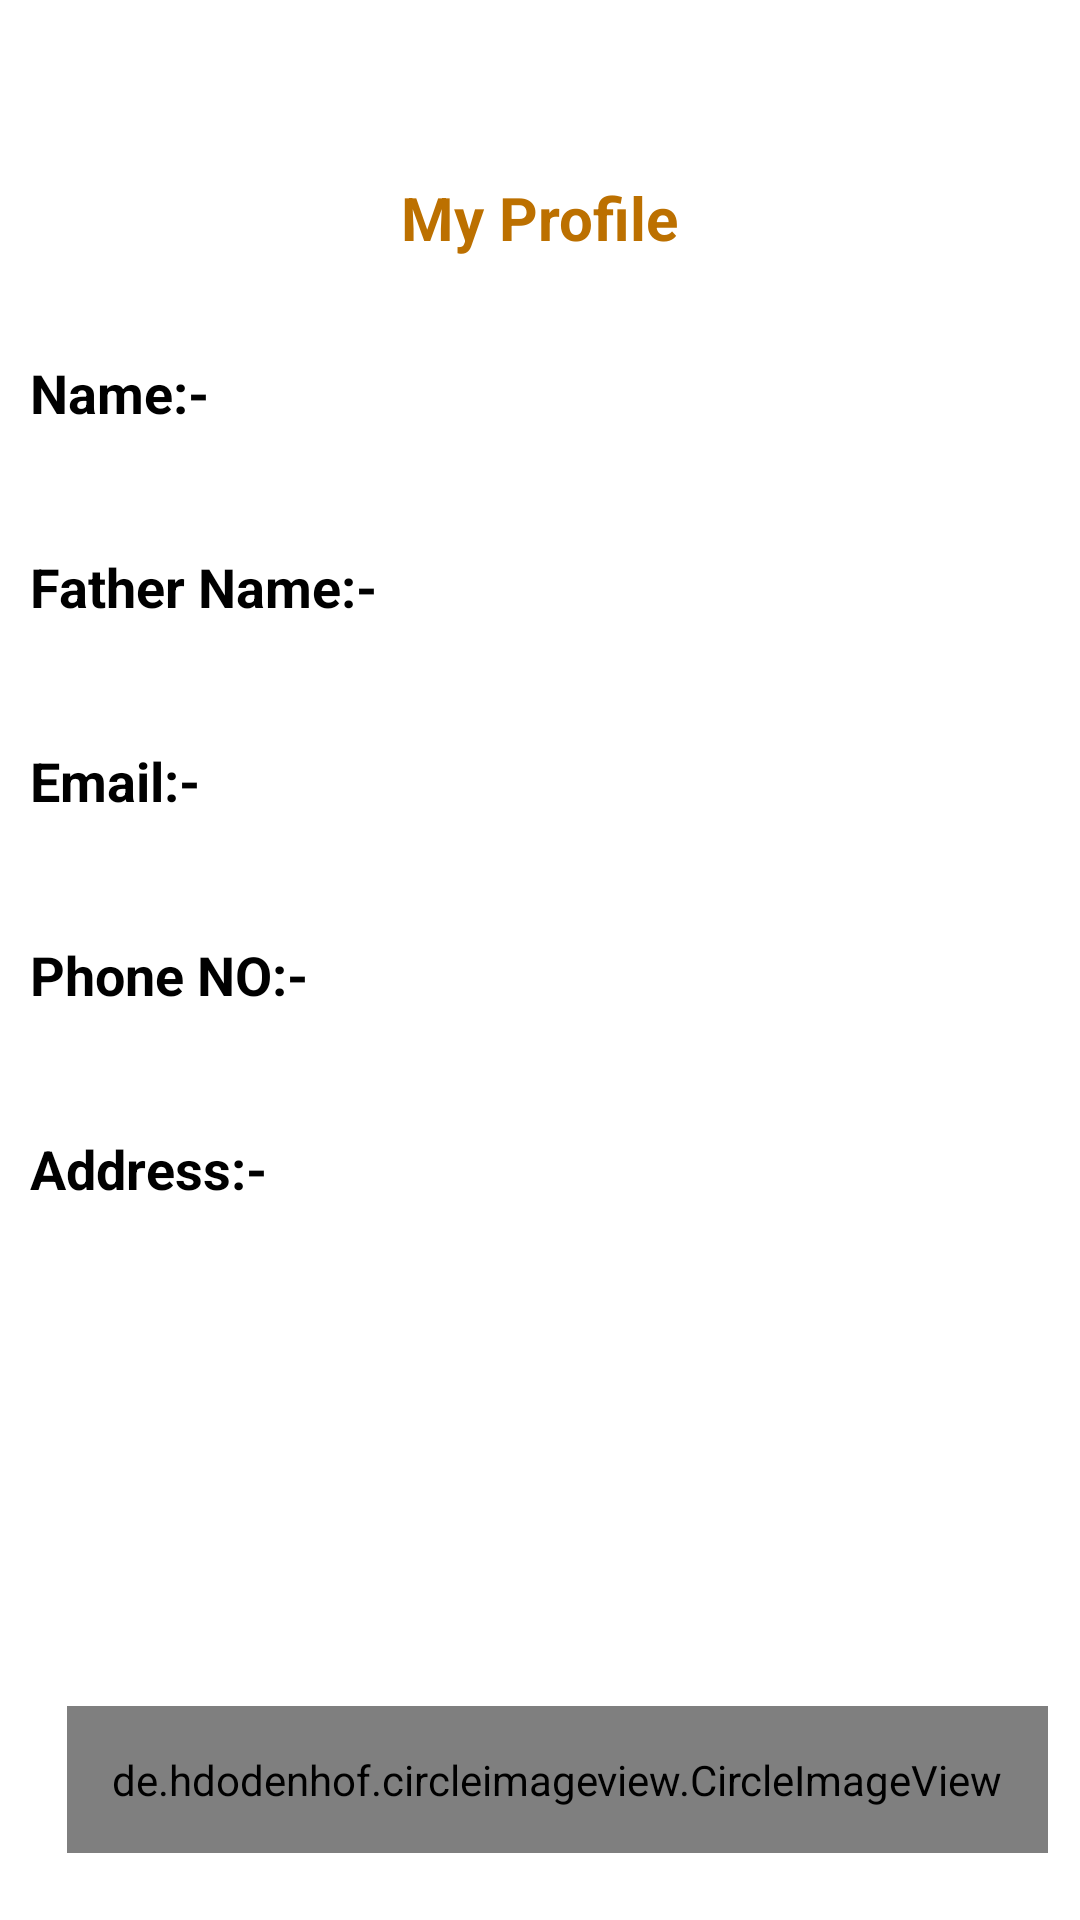

Produce the Android XML layout that renders to this screen, including the resource entries it uses.
<!-- AndroidManifest.xml: application theme Theme.GoTopAcademy -->
<!-- res/layout/fragment_profile.xml -->
<?xml version="1.0" encoding="utf-8"?>
<androidx.constraintlayout.widget.ConstraintLayout xmlns:android="http://schemas.android.com/apk/res/android"
    xmlns:app="http://schemas.android.com/apk/res-auto"
    xmlns:tools="http://schemas.android.com/tools"
    android:layout_width="match_parent"
    android:layout_height="match_parent"
    android:layout_gravity="center"
    android:background="@drawable/bestbg"
    android:gravity="center"
    android:orientation="vertical"
   >


    <TextView
        android:id="@+id/textView"
        android:layout_width="wrap_content"
        android:layout_height="wrap_content"
        android:layout_gravity="center"
        android:layout_marginTop="36dp"
        android:text="My Profile"
        android:textColor="#BC7000"
        android:textSize="20dp"
        android:textStyle="bold"
        app:layout_constraintBottom_toTopOf="@+id/linearLayout"
        app:layout_constraintEnd_toEndOf="parent"
        app:layout_constraintStart_toStartOf="parent"
        app:layout_constraintTop_toTopOf="parent" />


    <LinearLayout
        android:id="@+id/linearLayout"
        android:layout_width="match_parent"
        android:layout_height="wrap_content"
        android:layout_gravity="center"
        android:layout_marginBottom="188dp"
        android:orientation="vertical"
        android:padding="10dp"
        app:layout_constraintBottom_toBottomOf="parent"
        app:layout_constraintEnd_toEndOf="parent"
        app:layout_constraintHorizontal_bias="0.0"
        app:layout_constraintStart_toStartOf="parent">


        <TextView
            android:layout_width="wrap_content"
            android:layout_height="wrap_content"
            android:text="Name:-"
            android:textColor="@color/black"
            android:textSize="18dp"
            android:textStyle="bold" />

        <TextView
            android:id="@+id/nameProfileTv"
            android:layout_width="match_parent"
            android:layout_height="wrap_content"
            android:textSize="15dp"
            android:inputType="text"
            android:padding="10dp" />

        <TextView
            android:layout_width="wrap_content"
            android:layout_height="wrap_content"
            android:text="Father Name:-"
            android:textColor="@color/black"
            android:textSize="18dp"
            android:textStyle="bold" />

        <TextView
            android:id="@+id/fatherNameProfileTv"
            android:layout_width="wrap_content"
            android:layout_height="wrap_content"
            android:textSize="15dp"
            android:inputType="text"
            android:padding="10dp" />

        <TextView
            android:layout_width="wrap_content"
            android:layout_height="wrap_content"
            android:text="Email:-"
            android:textColor="@color/black"
            android:textSize="18dp"
            android:textStyle="bold" />

        <TextView
            android:id="@+id/emailProfileTv"
            android:layout_width="wrap_content"
            android:layout_height="wrap_content"
            android:textSize="15dp"
            android:inputType="text"
            android:padding="10dp" />

        <TextView
            android:layout_width="wrap_content"
            android:layout_height="wrap_content"
            android:text="Phone NO:-"
            android:textColor="@color/black"
            android:textSize="18dp"
            android:textStyle="bold" />

        <TextView
            android:id="@+id/mobileProfileTv"
            android:layout_width="wrap_content"
            android:layout_height="wrap_content"
            android:inputType="text"
            android:textSize="15dp"
            android:padding="10dp" />

        <LinearLayout
            android:layout_width="match_parent"
            android:layout_height="wrap_content"
            android:orientation="horizontal">

            <LinearLayout
                android:layout_width="wrap_content"
                android:layout_height="wrap_content"
                android:layout_weight="1"
                android:orientation="vertical">

                <TextView
                    android:layout_width="wrap_content"
                    android:layout_height="wrap_content"
                    android:text="Address:-"
                    android:textColor="@color/black"
                    android:textSize="18dp"
                    android:textStyle="bold" />

                <TextView
                    android:id="@+id/addressProfileTv"
                    android:layout_width="match_parent"
                    android:layout_height="wrap_content"
                    android:layout_weight="1"
                    android:textSize="15dp"
                    android:inputType="text"
                    android:padding="10dp" />
            </LinearLayout>

        </LinearLayout>


    </LinearLayout>

    <de.hdodenhof.circleimageview.CircleImageView
        android:id="@+id/editBtn"
        android:layout_width="wrap_content"
        android:layout_height="wrap_content"
        android:layout_gravity="end"
        android:layout_margin="10dp"
        android:layout_marginBottom="36dp"
        android:background="@drawable/gr3"
        android:padding="15dp"
        android:src="@drawable/baseline_edit_24"
        android:textStyle="bold"
        app:layout_constraintBottom_toBottomOf="parent"
        app:layout_constraintEnd_toEndOf="parent"
        app:layout_constraintHorizontal_bias="0.955"
        app:layout_constraintStart_toStartOf="parent"
        app:layout_constraintTop_toBottomOf="@+id/linearLayout"
        app:layout_constraintVertical_bias="0.897" />


</androidx.constraintlayout.widget.ConstraintLayout>
<!-- resources referenced by this layout -->
<resources>
  <color name="black">#000000</color>
      // text color defaoult
  <!-- drawable gr3 (drawable) -->
  <?xml version="1.0" encoding="utf-8"?>
  <shape xmlns:android="http://schemas.android.com/apk/res/android">
      <gradient
          android:startColor="#131313"
          android:endColor="#036BBD"
          android:angle="90"
          />
      <corners
          android:radius="5000dp"
          />
      <stroke
          android:color="@color/teal_200"
          />
  </shape>
  <style name="Theme.GoTopAcademy" parent="Theme.MaterialComponents.Light.NoActionBar">
          
          <item name="colorPrimary">#6A5F00</item>
          <item name="colorPrimaryVariant">#504801</item>
          <item name="colorOnPrimary">@color/white</item>
          
          <item name="colorSecondary">@color/teal_200</item>
          <item name="colorSecondaryVariant">@color/teal_700</item>
          <item name="colorOnSecondary">#504801</item>
          
          <item name="android:statusBarColor">?attr/colorPrimaryVariant</item>
          
  
      </style>
  <color name="teal_200">#FF03DAC5</color>
  <color name="white">#FFFFFFFF</color>
  <color name="teal_700">#FF018786</color>
  
      // text color defaoult
</resources>
